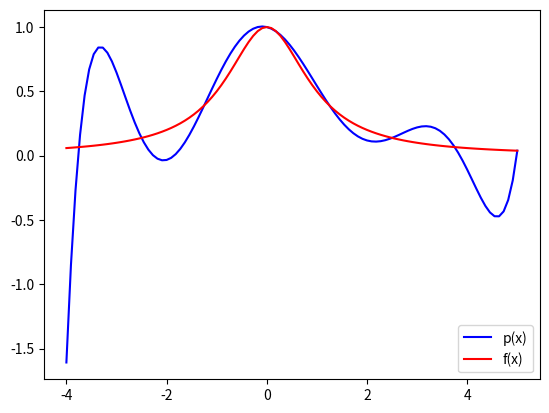
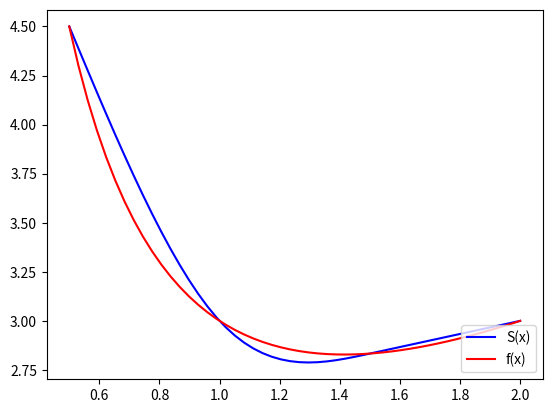

Write the Python code that produced these figures, in order.
import numpy as np
import matplotlib.pyplot as plt

print("################ Question 1: ################")
def f1(x):
    """
    The function to approximate.
    Runge's Example Function
    """
    return 1/(1+x*x)

def xi(i):
    """
    Gives the value of the ith - x coordinate
    """
    return -5 + 10*i/8

xis = xi(np.arange(1,9)) # Array of x-coordinates
fis = f1(xis) #Array of f(xi)

l_den = [] # Denominators of Li's
for i in range(8):
    den = 1
    for j in range(8):
        if (i==j):
            continue
        den *= (xis[i] - xis[j])
    l_den.append(den)
l_den = np.array(l_den)

def p1(x):
    """
    Interpolating function
    Returns: The value of the Interpolating function at x
    """

    l_num = []
    for i in range(8):
        num = 1
        for j in range(8):
            if (i==j):
                continue
            num *= (x - xis[j])
        l_num.append(num)
    l_num = np.array(l_num)
    lis = l_num/l_den
    p_of_x = np.dot(fis, lis) # Value at x
    return p_of_x

# for i in range(8):
    # print(f1(xis[i]), p1(xis[i]), f1(xis[i])== p1(xis[i]))

plot_xs = np.linspace(-4, 5, 100)
plot_fxs = f1(plot_xs)

plot_pxs = []
for x in plot_xs:
    plot_pxs.append(p1(x))

fig = plt.figure()
ax = fig.add_subplot(1, 1, 1)
ax.xaxis.set_ticks_position('bottom')
ax.yaxis.set_ticks_position('left')
plt.plot(plot_xs, plot_pxs, 'b', label = 'p(x)')
plt.plot(plot_xs, plot_fxs, 'r', label = 'f(x)')
plt.legend(loc='lower right')
plt.savefig("plot_q1.png")

print("################ Question 2: ################")
def f2(x):
    return x + 2/x

n = 3
xis_2 = ((1.0/2.0) * np.arange(1,5)).reshape(-1,1)
fis_2 = f2(xis_2).reshape(-1,1)

his = xis_2[1:n+1] - xis_2[0:n]
uis = 2 * (his[1:n] + his[0:n-1])
bis = 6 * (fis_2[1:n+1] - fis_2[0:n])/his
vis = bis[1:n] - bis[0:n-1]

#Am = v ==> m = A-1v
A = [
    [uis[0], his[1]],
    [his[1], uis[1]]
    ]
A = np.array(A).reshape(2,2)
A_inv = np.linalg.inv(A)
# A_inv = (np.array(A_inv)/(uis[1]*uis[0] - his[1]*his[1])).reshape(2,2)
mis = np.dot(A_inv, vis)

zs = np.zeros((4,1))
zs[1:3] = mis
mis = zs
print(A_inv, mis,  vis)
def Si(x, i):
    val = (mis[i]/(6*his[i])) * ((xis_2[i+1]-x)**3) + \
          (mis[i+1]/(6*his[i])) * ((x-xis_2[i])**3) + \
          (fis_2[i+1]/his[i] - (mis[i+1]*his[i])/6.0) * (x - xis_2[i]) + \
          (fis_2[i]/his[i] - (mis[i]*his[i])/6.0) * (xis_2[i+1] - x)
    return val

plot_xs_2 = np.linspace(0.5, 2, 50)
plot_fxs_2 = f2(plot_xs_2)

plot_pxs_2 = []
for x in plot_xs_2:
    for i in range(3):
        if (xis_2[i] <= x and xis_2[i+1] >= x ):
            plot_pxs_2.append(Si(x,i))
            break

fig = plt.figure()
ax = fig.add_subplot(1, 1, 1)
ax.xaxis.set_ticks_position('bottom')
ax.yaxis.set_ticks_position('left')
plt.plot(plot_xs_2, plot_pxs_2, 'b', label = 'S(x)')
plt.plot(plot_xs_2, plot_fxs_2, 'r', label = 'f(x)')
plt.legend(loc='lower right')
plt.savefig("plot_q2.png")
plt.show()
